Run: headless pygame with SDL's dummy video driver; simulated clock (each Clock.tick advances the game by its frame time, no real sleeping); random seed 0; keys injected as events and as key.get_pressed() state; no mouse input; restart key C tapped at the start of phases 3 and 4.
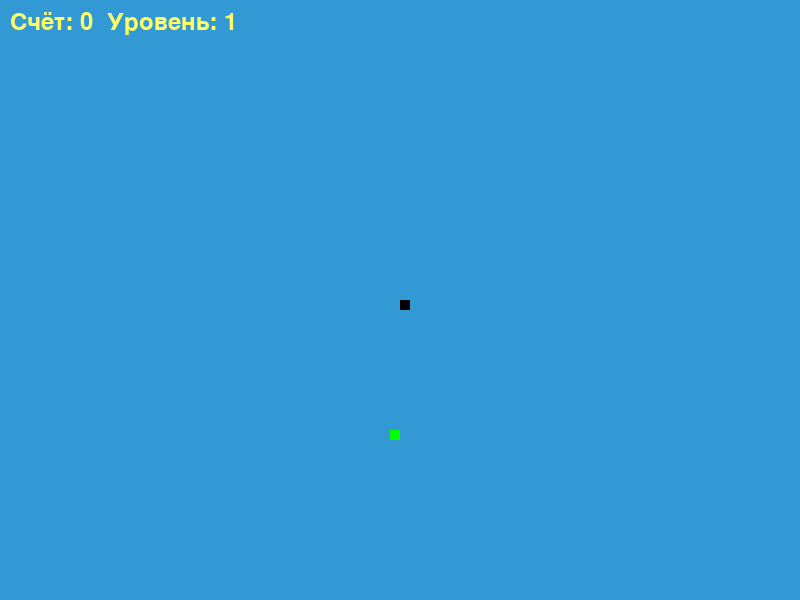
Frame 1 of 4 · flips 1–60 · no input
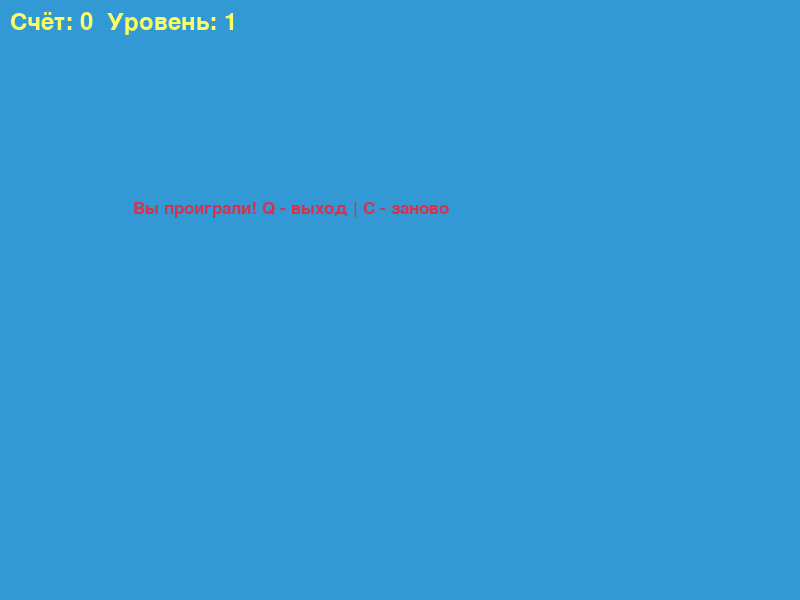
Frame 2 of 4 · flips 61–180 · tapped SPACE, RETURN · held RIGHT (→), D
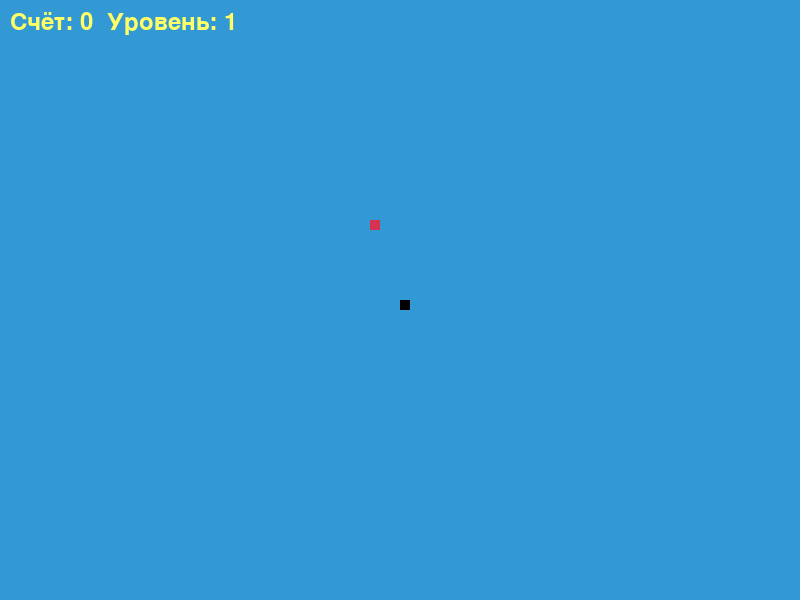
Frame 3 of 4 · flips 181–300 · tapped C · held DOWN (↓), S
Frame 4 of 4 · flips 301–420 · tapped C · held LEFT (←), A, UP (↑), W · screen same as frame 2, image omitted

The pygame program that drew these frames:

import pygame, time, random
pygame.init()

# Цвета
white = (255, 255, 255)
yellow = (255, 255, 102)
black = (0, 0, 0)
red = (213, 50, 80)
green = (0, 255, 0)
blue = (50, 153, 213)

# Размеры экрана
dis_width = 800
dis_height = 600
dis = pygame.display.set_mode((dis_width, dis_height))
pygame.display.set_caption('Snake with Timed Food and Weights')

# Настройки
clock = pygame.time.Clock()
snake_block = 10
start_speed = 10

# Шрифты
font_style = pygame.font.SysFont("bahnschrift", 25)
score_font = pygame.font.SysFont("comicsansms", 35)

# Показ счёта и уровня
def show_info(score, level):
    value = score_font.render(f"Счёт: {score}  Уровень: {level}", True, yellow)
    dis.blit(value, [10, 10])

# Отрисовка змейки
def draw_snake(snake_block, snake_list):
    for x in snake_list:
        pygame.draw.rect(dis, black, [x[0], x[1], snake_block, snake_block])

# Сообщение при проигрыше
def message(msg, color):
    mesg = font_style.render(msg, True, color)
    dis.blit(mesg, [dis_width / 6, dis_height / 3])

# Главный цикл
def gameLoop():
    game_over = False
    game_close = False

    # Стартовая позиция
    x1 = dis_width / 2
    y1 = dis_height / 2
    x1_change = 0
    y1_change = 0

    snake_List = []
    Length_of_snake = 1
    level = 1
    speed = start_speed
    score = 0

    # Переменные еды
    foodx = 0
    foody = 0
    food_weight = 1
    food_timer = 0
    food_lifetime = 100  # в тиках (примерно 5 секунд при 60 FPS)

    # Генерация еды с весом и таймером
    def spawn_food():
        fx = round(random.randrange(0, dis_width - snake_block) / 10.0) * 10.0
        fy = round(random.randrange(0, dis_height - snake_block) / 10.0) * 10.0
        weight = random.choice([1, 2, 3])  # Вес еды (1, 2 или 3 очка)
        return fx, fy, weight

    foodx, foody, food_weight = spawn_food()
    food_timer = food_lifetime
    #основной цикл
    while not game_over:

        while game_close:
            dis.fill(blue)
            message("Вы проиграли! Q - выход | C - заново", red)
            show_info(score, level)
            pygame.display.update()

            for event in pygame.event.get():
                if event.type == pygame.KEYDOWN:
                    if event.key == pygame.K_q:
                        game_over = True
                        game_close = False
                    elif event.key == pygame.K_c:
                        gameLoop()

        for event in pygame.event.get():
            if event.type == pygame.QUIT:
                game_over = True
            if event.type == pygame.KEYDOWN:
                if event.key == pygame.K_LEFT and x1_change == 0:
                    x1_change = -snake_block
                    y1_change = 0
                elif event.key == pygame.K_RIGHT and x1_change == 0:
                    x1_change = snake_block
                    y1_change = 0
                elif event.key == pygame.K_UP and y1_change == 0:
                    y1_change = -snake_block
                    x1_change = 0
                elif event.key == pygame.K_DOWN and y1_change == 0:
                    y1_change = snake_block
                    x1_change = 0

        # Проверка на выход за границы
        if x1 >= dis_width or x1 < 0 or y1 >= dis_height or y1 < 0:
            game_close = True

        x1 += x1_change
        y1 += y1_change
        dis.fill(blue)

        # Рисуем еду 
        food_color = green if food_weight == 1 else (255, 204, 0) if food_weight == 2 else red
        pygame.draw.rect(dis, food_color, [foodx, foody, snake_block, snake_block])

        # Таймер еды
        food_timer -= 1
        if food_timer <= 0:
            foodx, foody, food_weight = spawn_food()
            food_timer = food_lifetime

        # Обновляем змейку
        snake_Head = [x1, y1]
        snake_List.append(snake_Head)
        if len(snake_List) > Length_of_snake:
            del snake_List[0]

        # Столкновение с собой
        for segment in snake_List[:-1]:
            if segment == snake_Head:
                game_close = True

        # Отрисовка
        draw_snake(snake_block, snake_List)
        show_info(score, level)
        pygame.display.update()

        # Съедание еды
        if x1 == foodx and y1 == foody:
            score += food_weight
            Length_of_snake += food_weight
            foodx, foody, food_weight = spawn_food()
            food_timer = food_lifetime

            # Повышение уровня(solo leveling)
            if score // 5 + 1 > level:
                level += 1
                speed += 2

        clock.tick(speed)

    pygame.quit()
    quit()

# Запуск игры
gameLoop()
